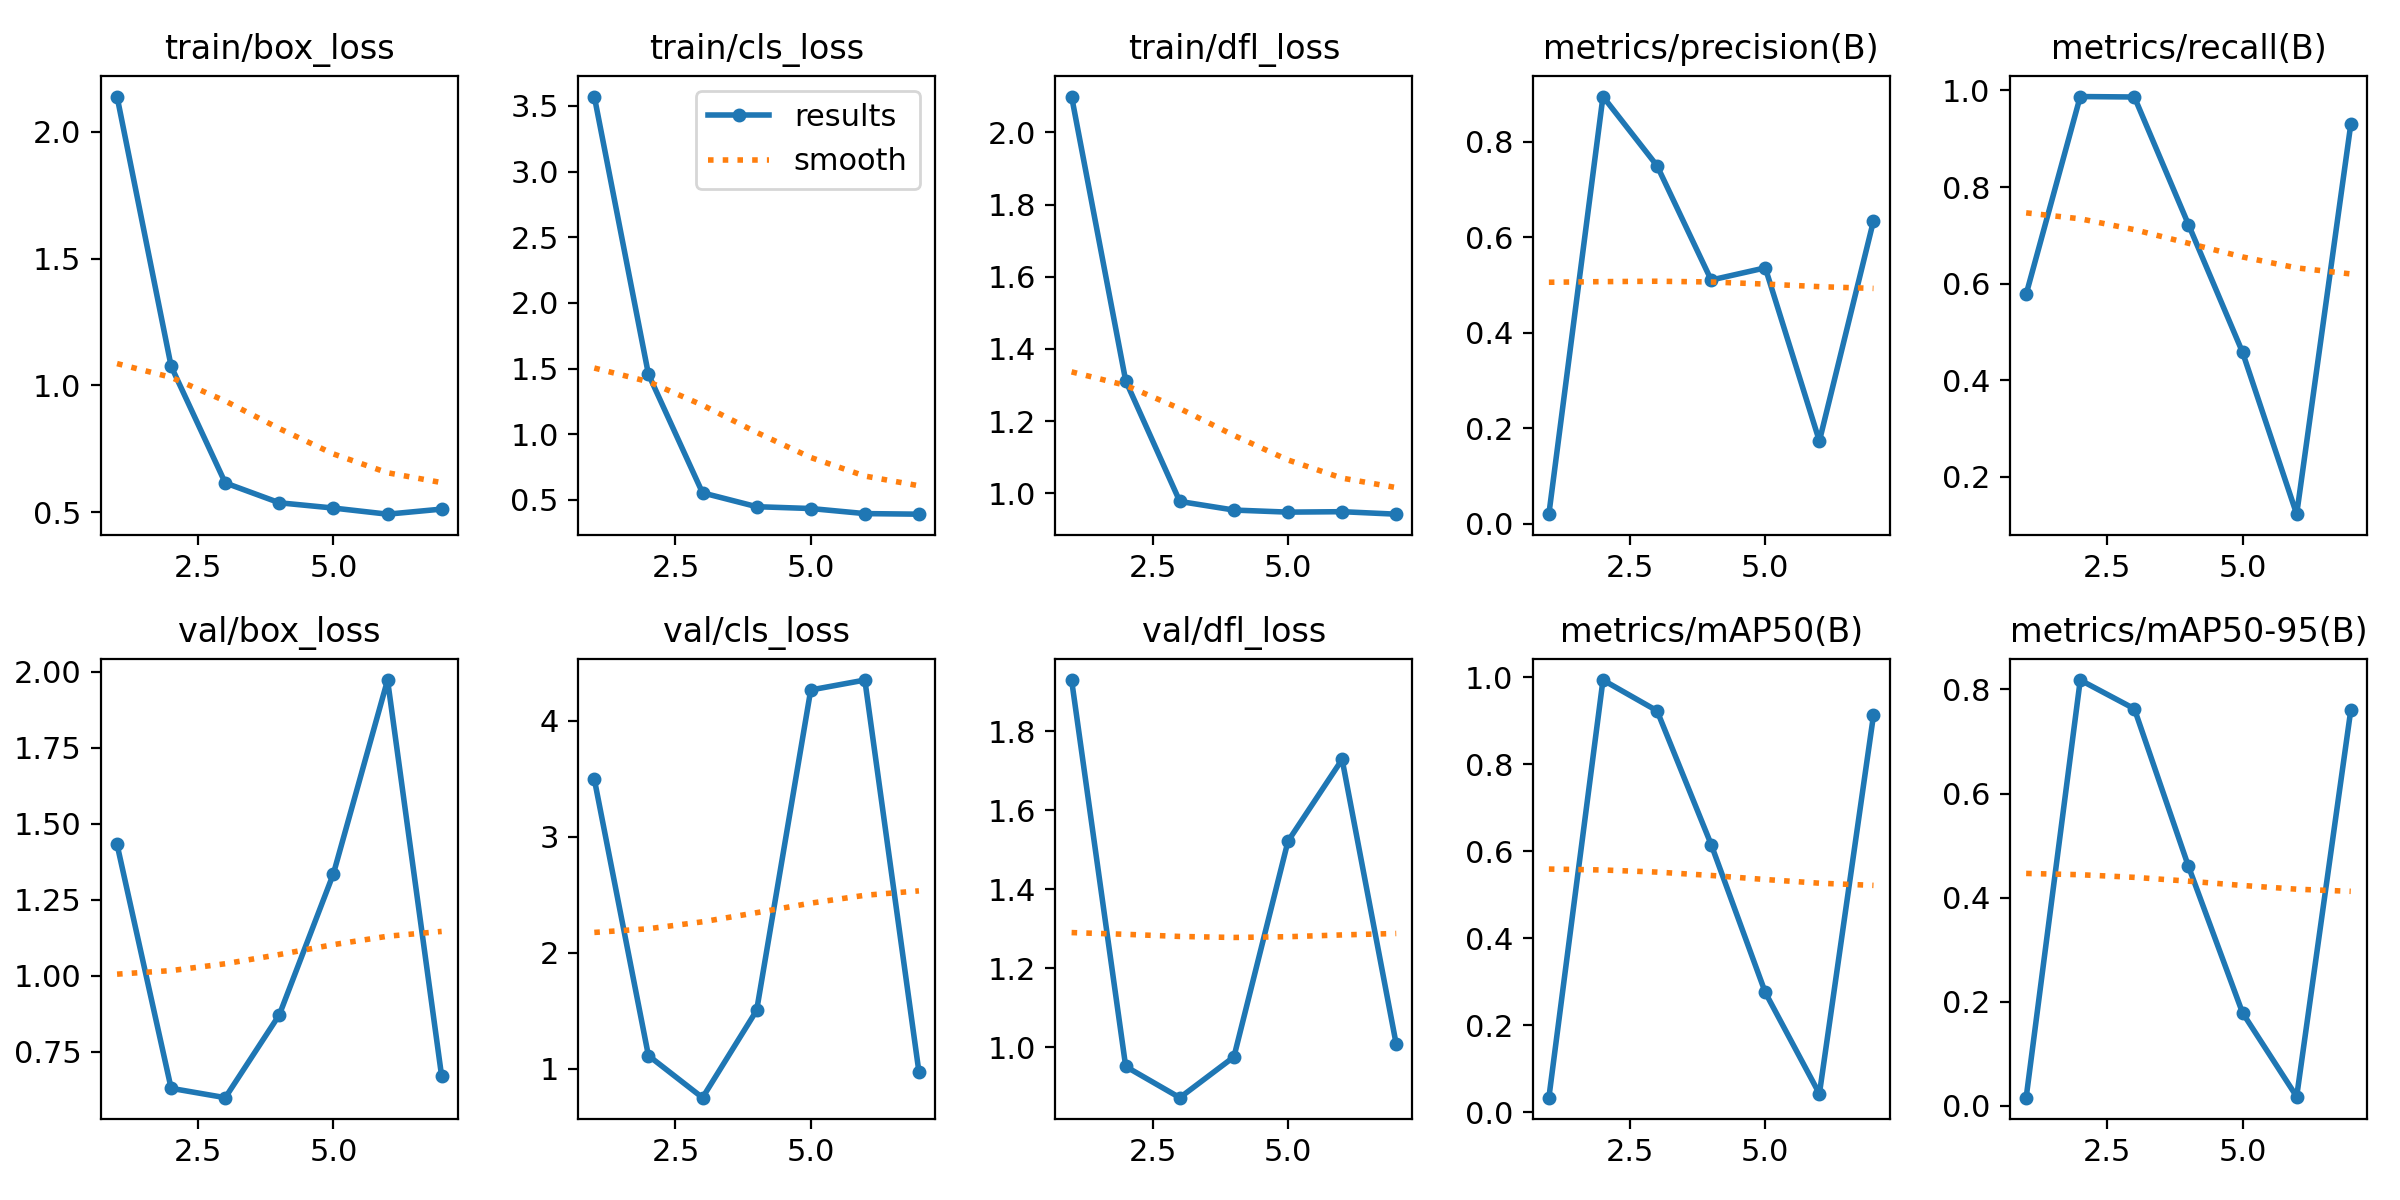

Values plotted in this chart, from the file beside it:
epoch, time, train/box_loss, train/cls_loss, train/dfl_loss, metrics/precision(B), metrics/recall(B), metrics/mAP50(B), metrics/mAP50-95(B), val/box_loss, val/cls_loss, val/dfl_loss, lr/pg0, lr/pg1, lr/pg2
1, 5.04, 2.139, 3.571, 2.099, 0.02038, 0.5778, 0.03302, 0.01579, 1.431, 3.496, 1.93, 0.0001143, 0.0001143, 0.0001143
2, 6.968, 1.076, 1.457, 1.312, 0.8947, 0.9874, 0.9933, 0.818, 0.6289, 1.113, 0.9513, 0.0002381, 0.0002381, 0.0002381
3, 9.507, 0.616, 0.5544, 0.9774, 0.7498, 0.9865, 0.9226, 0.7627, 0.5981, 0.751, 0.8723, 0.0003568, 0.0003568, 0.0003568
4, 11.19, 0.5377, 0.4489, 0.9535, 0.5106, 0.7222, 0.6151, 0.4601, 0.8709, 1.504, 0.9756, 0.0004704, 0.0004704, 0.0004704
5, 12.75, 0.5169, 0.435, 0.9478, 0.5361, 0.4576, 0.2749, 0.1787, 1.335, 4.266, 1.522, 0.000579, 0.000579, 0.000579
6, 14.5, 0.4928, 0.3963, 0.949, 0.1735, 0.1222, 0.0419, 0.01782, 1.972, 4.351, 1.729, 0.0006824, 0.0006824, 0.0006824
7, 15.9, 0.5128, 0.3919, 0.9421, 0.6345, 0.9295, 0.9123, 0.7599, 0.6678, 0.9721, 1.008, 0.0007807, 0.0007807, 0.0007807
